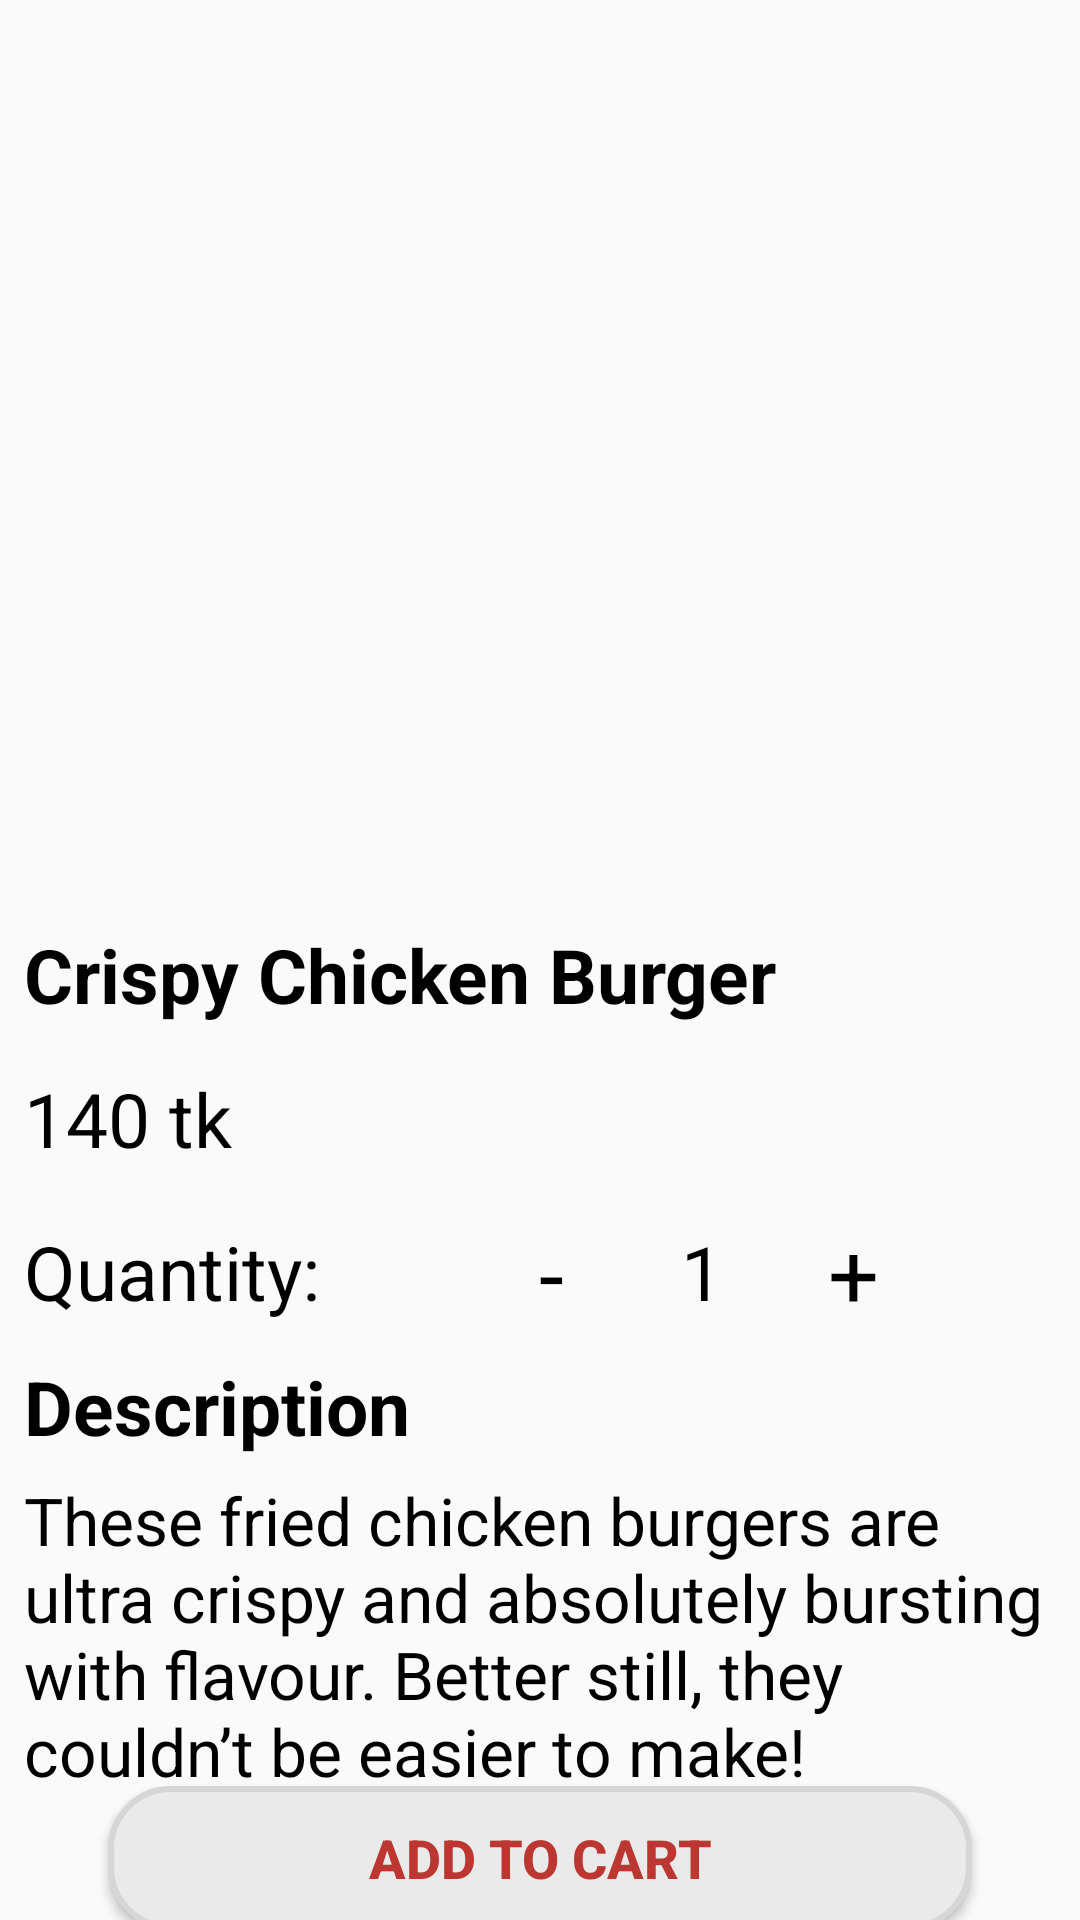

Android layout source for this screen:
<!-- AndroidManifest.xml: application theme Theme.FoodBuzz -->
<!-- res/layout/activity_view_product.xml -->
<?xml version="1.0" encoding="utf-8"?>
<androidx.constraintlayout.widget.ConstraintLayout xmlns:android="http://schemas.android.com/apk/res/android"
    xmlns:app="http://schemas.android.com/apk/res-auto"
    xmlns:tools="http://schemas.android.com/tools"
    android:layout_width="match_parent"
    android:layout_height="match_parent"
    tools:context=".activity_view_product">


    <ImageView
        android:id="@+id/imageView2"
        android:layout_width="match_parent"
        android:layout_height="300dp"
        android:scaleType="centerCrop"
        android:src="@drawable/img_burger"
        app:layout_constraintEnd_toEndOf="parent"
        app:layout_constraintStart_toStartOf="parent"
        app:layout_constraintTop_toTopOf="parent" />



    <TextView
        android:id="@+id/textView12"
        android:layout_width="match_parent"
        android:layout_height="40dp"
        android:layout_marginStart="8dp"
        android:layout_marginTop="8dp"
        android:text="Crispy Chicken Burger"
        android:textColor="@color/black"
        android:textSize="25sp"
        android:textStyle="bold"
        app:layout_constraintEnd_toEndOf="parent"
        app:layout_constraintStart_toStartOf="parent"
        app:layout_constraintTop_toBottomOf="@+id/imageView2" />


    <TextView
        android:id="@+id/textView13"
        android:layout_width="match_parent"
        android:layout_height="40dp"
        android:layout_marginStart="8dp"
        android:layout_marginTop="8dp"
        android:text="140 tk"
        android:textColor="@color/black"
        android:textSize="25sp"
        android:textStyle="normal"
        app:layout_constraintEnd_toEndOf="parent"
        app:layout_constraintStart_toStartOf="parent"
        app:layout_constraintTop_toBottomOf="@+id/textView12" />

    <LinearLayout
        android:id="@+id/linearLayout6"
        android:layout_width="match_parent"
        android:layout_height="40dp"
        android:layout_marginStart="8dp"
        android:layout_marginTop="8dp"
        android:weightSum="7"
        app:layout_constraintEnd_toEndOf="parent"
        app:layout_constraintStart_toStartOf="parent"
        app:layout_constraintTop_toBottomOf="@+id/textView13">


        <TextView
            android:layout_width="0dp"
            android:layout_height="match_parent"
            android:layout_weight="3"
            android:gravity="center_vertical"
            android:text="Quantity:"
            android:textColor="@color/black"
            android:textSize="25sp" />

        <TextView
            android:layout_width="0dp"
            android:layout_height="match_parent"
            android:layout_weight="1"
            android:gravity="center"
            android:text="-"
            android:textColor="@color/black"
            android:textSize="30sp" />

        <TextView
            android:layout_width="0dp"
            android:layout_height="match_parent"
            android:layout_weight="1"
            android:gravity="center"
            android:text="1"
            android:textColor="@color/black"
            android:textSize="25sp" />

        <TextView
            android:layout_width="0dp"
            android:layout_height="match_parent"
            android:layout_weight="1"
            android:gravity="center"
            android:text="+"
            android:textColor="@color/black"
            android:textSize="30sp" />


    </LinearLayout>

    <TextView
        android:id="@+id/textView15"
        android:layout_width="match_parent"
        android:layout_height="40dp"
        android:layout_marginStart="8dp"
        android:layout_marginTop="8dp"
        android:text="Description"
        android:textColor="@color/black"
        android:textSize="25sp"
        android:textStyle="bold"
        app:layout_constraintEnd_toEndOf="parent"
        app:layout_constraintStart_toStartOf="parent"
        app:layout_constraintTop_toBottomOf="@+id/linearLayout6" />

    <TextView
        android:id="@+id/textView14"
        android:layout_width="match_parent"
        android:layout_height="wrap_content"
        android:layout_marginStart="8dp"
        android:textColor="@color/black"
        android:text="These fried chicken burgers are ultra crispy and absolutely bursting with flavour. Better still, they couldn’t be easier to make!"
        android:textSize="22sp"
        android:textStyle="normal"
        app:layout_constraintEnd_toEndOf="parent"
        app:layout_constraintStart_toStartOf="parent"
        app:layout_constraintTop_toBottomOf="@+id/textView15" />


    <Button
        android:id="@+id/signup_btn_ID"
        android:layout_width="0dp"
        android:layout_height="wrap_content"
        android:background="@drawable/button_bg"
        android:text="Add to Cart"
        android:textColor="#BC3731"
        android:textSize="18sp"
        android:textStyle="bold"
        app:layout_constraintBottom_toBottomOf="parent"
        app:layout_constraintEnd_toEndOf="parent"
        app:layout_constraintStart_toStartOf="parent"
        app:layout_constraintTop_toBottomOf="@+id/textView14"
        app:layout_constraintWidth_percent=".8" />






</androidx.constraintlayout.widget.ConstraintLayout>
<!-- resources referenced by this layout -->
<resources>
  <!-- drawable button_bg (drawable-v24) -->
  <?xml version="1.0" encoding="utf-8"?>
  <shape xmlns:android="http://schemas.android.com/apk/res/android">
  
      <corners android:radius="20dp"/>
      <solid android:color="#EAEAEA"/>
      <stroke android:width="2dp"
          android:color="#D6D6D6"/>
  
  </shape>
  <style name="Theme.FoodBuzz" parent="Theme.AppCompat.Light.NoActionBar">
          
          <item name="colorPrimary">@color/purple_500</item>
          <item name="colorPrimaryDark">@color/purple_700</item>
          <item name="colorAccent">@color/teal_200</item>
          
      </style>
  <!-- not gathered from this repository: default colours our renderer supplied (Android Studio template values) -->
  <color name="purple_500">#FF6200EE</color>
  <color name="purple_700">#FF3700B3</color>
  <color name="teal_200">#FF03DAC5</color>
  <color name="black">#FF000000</color>
</resources>
